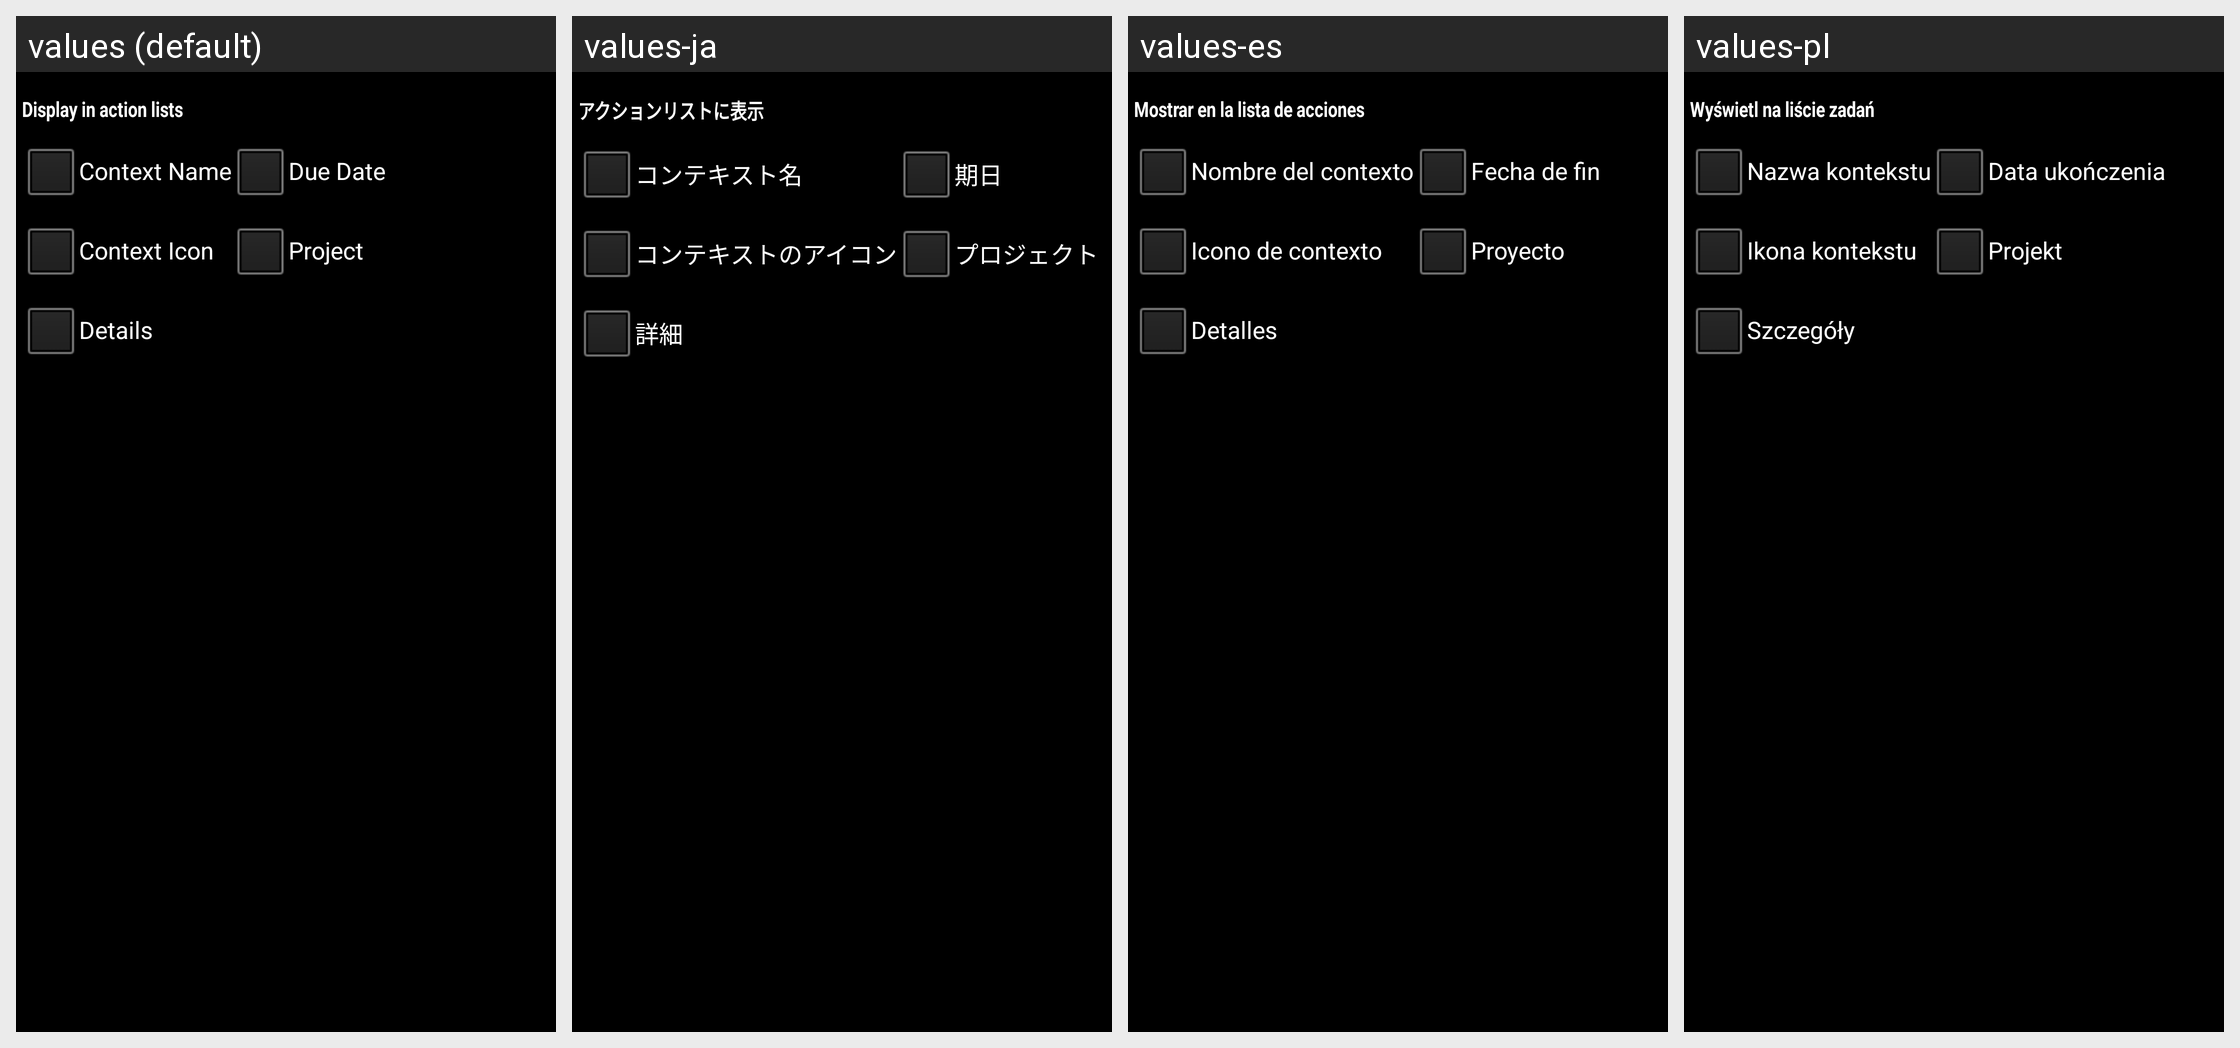

For this localized Android screen grid, give each drawn string resource with its value in every locale shown.
Android screen res/layout/preferences_appearance.xml rendered under 4 locales, left to right: values (default), values-ja, values-es, values-pl. Device: Nexus 5 (rendered at 1080×1920; each locale shown at half size, 540×960, under a caption strip naming it); theme ShuffleTheme.
Other locales in the repository, not shown: values-de, values-fr, values-zh-rCN, values-zh-rTW.
Strings drawn on this screen, with the default value and each locale's value (text and hints the layout hard-codes, and strings that could not be matched under every locale, appear in the picture but are not listed):

display_task_list_title
  values: Display in action lists
  values-ja: アクションリストに表示
  values-es: Mostrar en la lista de acciones
  values-pl: Wyświetl na liście zadań

context_name_title
  values: Context Name
  values-ja: コンテキスト名
  values-es: Nombre del contexto
  values-pl: Nazwa kontekstu

due_date_title
  values: Due Date
  values-ja: 期日
  values-es: Fecha de fin
  values-pl: Data ukończenia

context_icon_title
  values: Context Icon
  values-ja: コンテキストのアイコン
  values-es: Icono de contexto
  values-pl: Ikona kontekstu

project_title
  values: Project
  values-ja: プロジェクト
  values-es: Proyecto
  values-pl: Projekt

details_title
  values: Details
  values-ja: 詳細
  values-es: Detalles
  values-pl: Szczegóły
